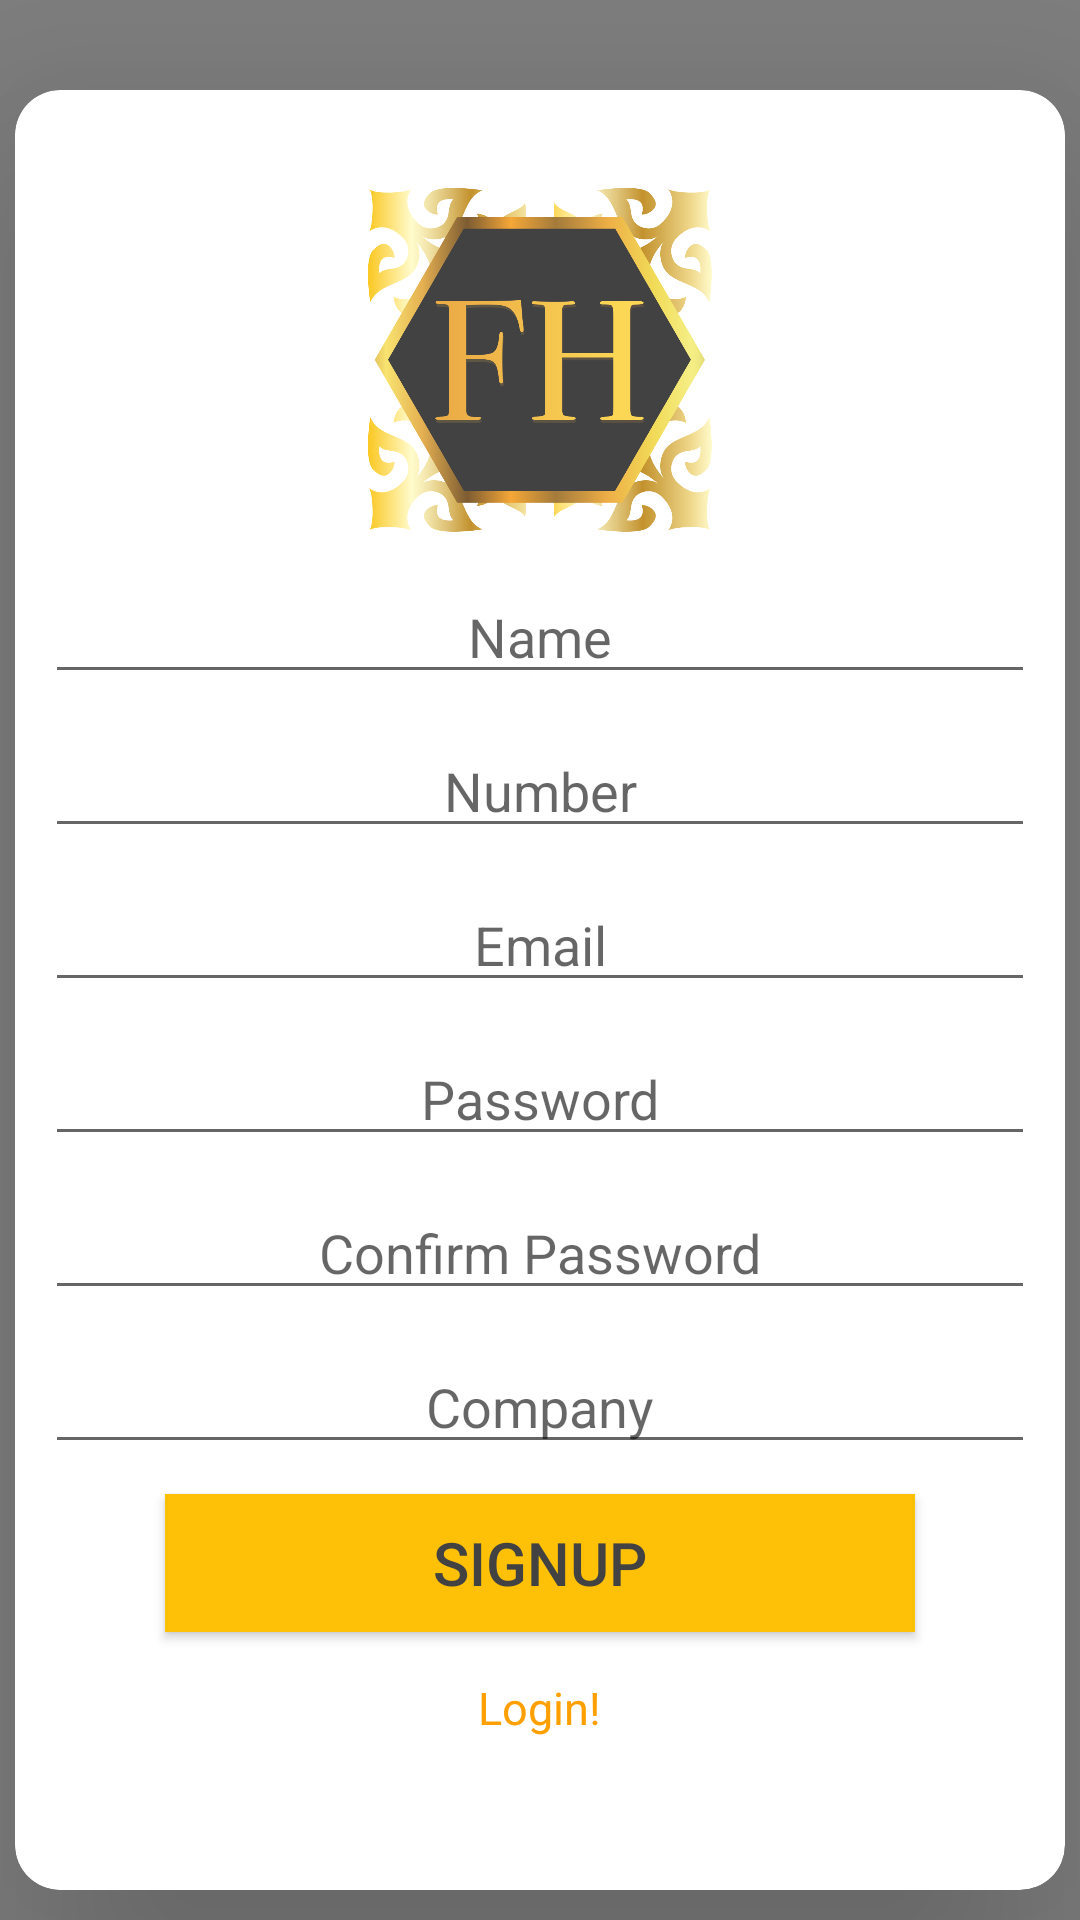

Reconstruct the res/layout file that produces this screen, plus the resources it refers to.
<!-- AndroidManifest.xml: application theme AppTheme -->
<!-- res/layout/activity_sellersingup.xml -->
<?xml version="1.0" encoding="utf-8"?>
<RelativeLayout xmlns:android="http://schemas.android.com/apk/res/android"
    xmlns:app="http://schemas.android.com/apk/res-auto"
    xmlns:tools="http://schemas.android.com/tools"
    android:layout_width="match_parent"
    android:layout_height="match_parent"
    android:background="#808080"
    tools:context=".SellerSignup">

    <androidx.cardview.widget.CardView
        android:layout_width="350dp"
        android:layout_height="600dp"
        android:layout_centerHorizontal="true"
        android:layout_marginTop="30dp"
        app:cardCornerRadius="15dp"
        app:cardElevation="50dp">

        <LinearLayout
            android:layout_width="match_parent"
            android:layout_height="match_parent"
            android:orientation="vertical">

            <ImageView
                android:layout_width="120dp"
                android:layout_height="120dp"
                android:layout_gravity="center"
                android:layout_marginTop="30dp"
                android:src="@drawable/logo">

            </ImageView>

            <EditText
                android:id="@+id/names"
                android:layout_width="match_parent"
                android:layout_height="wrap_content"
                android:layout_marginLeft="10dp"
                android:layout_marginTop="10dp"
                android:layout_marginRight="10dp"
                android:hint="Name"
                android:textAlignment="center">

            </EditText>

            <EditText
                android:id="@+id/numbers"
                android:layout_width="match_parent"
                android:layout_height="wrap_content"
                android:layout_marginLeft="10dp"
                android:layout_marginTop="10dp"
                android:layout_marginRight="10dp"
                android:hint="Number"
                android:textAlignment="center">

            </EditText>

            <EditText
                android:id="@+id/emails"
                android:layout_width="match_parent"
                android:layout_height="wrap_content"
                android:layout_marginLeft="10dp"
                android:layout_marginTop="10dp"
                android:layout_marginRight="10dp"
                android:hint="Email"
                android:textAlignment="center">

            </EditText>

            <EditText
                android:id="@+id/passwords"
                android:layout_width="match_parent"
                android:layout_height="wrap_content"
                android:layout_marginLeft="10dp"
                android:layout_marginTop="10dp"
                android:layout_marginRight="10dp"
                android:hint="Password"
                android:textAlignment="center">

            </EditText>

            <EditText
                android:id="@+id/confirmpasswords"
                android:layout_width="match_parent"
                android:layout_height="wrap_content"
                android:layout_marginLeft="10dp"
                android:layout_marginTop="10dp"
                android:layout_marginRight="10dp"
                android:hint="Confirm Password"
                android:textAlignment="center">

            </EditText>

            <EditText
                android:id="@+id/company"
                android:layout_width="match_parent"
                android:layout_height="wrap_content"
                android:layout_marginLeft="10dp"
                android:layout_marginTop="10dp"
                android:layout_marginRight="10dp"
                android:hint="Company"
                android:textAlignment="center">

            </EditText>

            <Button
                android:id="@+id/sellersignupid"
                android:layout_width="250dp"
                android:layout_height="46dp"
                android:layout_gravity="center"
                android:layout_marginTop="10dp"
                android:background="#ffc107"
                android:text="Signup"
                android:textColor="#424242"
                android:textSize="20dp" />

            <TextView
                android:id="@+id/loginss"
                android:layout_width="wrap_content"
                android:layout_height="wrap_content"
                android:layout_gravity="center"
                android:layout_marginTop="15dp"
                android:text="Login!"
                android:textColor="#ffa000"
                android:textSize="15dp">

            </TextView>

        </LinearLayout>

    </androidx.cardview.widget.CardView>


</RelativeLayout>
<!-- resources referenced by this layout -->
<resources>
  <!-- drawable logo: png bitmap (drawable-v24, 114743 bytes) -->
  <style name="AppTheme" parent="Theme.MaterialComponents.Light.DarkActionBar">
          
          <item name="colorPrimary">@color/colorPrimary</item>
          <item name="colorPrimaryDark">@color/colorPrimaryDark</item>
          <item name="colorAccent">@color/colorAccent</item>
  
      </style>
  <color name="colorPrimary">#ffc107</color>
  <color name="colorPrimaryDark">#ffa000</color>
  <color name="colorAccent">#03DAC5</color>
</resources>
